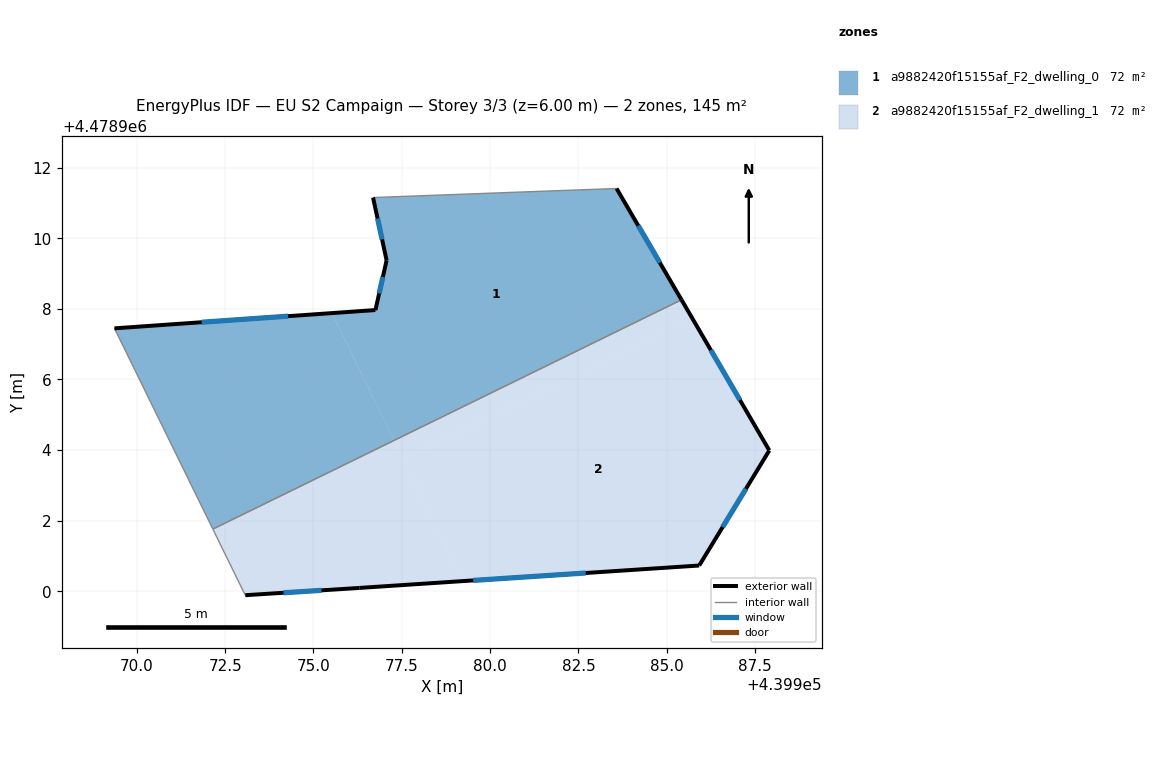
=== STOREY PLAN SPEC (per zone: floor XY polygon, exterior-wall plan segments, windows/doors) ===
zone 1: a9882420f15155af_F2_dwelling_0  (72.3 m²)
  floor: (439983.58, 4478911.41) (439985.42, 4478908.26) (439977.28, 4478904.28) (439975.52, 4478907.88) (439976.75, 4478907.97) (439977.07, 4478909.37) (439976.69, 4478911.15)
  floor: (439975.52, 4478907.88) (439977.28, 4478904.28) (439972.15, 4478901.76) (439969.36, 4478907.45)
  exterior wall: (439985.42, 4478908.26) – (439983.58, 4478911.41)  [3.6 m]
    window: (439984.80, 4478909.31) – (439984.20, 4478910.35)  [1.2 m²]
  exterior wall: (439976.75, 4478907.97) – (439969.36, 4478907.45)  [7.4 m]
    window: (439974.28, 4478907.79) – (439971.83, 4478907.62)  [2.4 m²]
  exterior wall: (439977.07, 4478909.37) – (439976.75, 4478907.97)  [1.4 m]
    window: (439976.96, 4478908.90) – (439976.86, 4478908.44)  [0.5 m²]
  exterior wall: (439976.69, 4478911.15) – (439977.07, 4478909.37)  [1.8 m]
    window: (439976.81, 4478910.56) – (439976.94, 4478909.97)  [0.6 m²]
  interior walls: 3
zone 2: a9882420f15155af_F2_dwelling_1  (72.3 m²)
  floor: (439985.72, 4478907.74) (439987.91, 4478903.99) (439985.92, 4478900.73) (439979.23, 4478900.29) (439977.55, 4478903.74)
  floor: (439985.42, 4478908.26) (439985.72, 4478907.74) (439977.55, 4478903.74) (439977.28, 4478904.28)
  floor: (439977.28, 4478904.28) (439979.23, 4478900.29) (439976.31, 4478900.10) (439973.07, 4478899.89) (439972.15, 4478901.76)
  exterior wall: (439987.91, 4478903.99) – (439985.42, 4478908.26)  [4.9 m]
    window: (439987.07, 4478905.42) – (439986.25, 4478906.83)  [1.6 m²]
  exterior wall: (439985.92, 4478900.73) – (439987.91, 4478903.99)  [3.8 m]
    window: (439986.58, 4478901.82) – (439987.24, 4478902.90)  [1.3 m²]
  exterior wall: (439976.31, 4478900.10) – (439985.92, 4478900.73)  [9.6 m]
    window: (439979.52, 4478900.31) – (439982.71, 4478900.52)  [3.2 m²]
  exterior wall: (439973.07, 4478899.89) – (439976.31, 4478900.10)  [3.2 m]
    window: (439974.15, 4478899.96) – (439975.23, 4478900.03)  [1.1 m²]
  interior walls: 2

=== DERIVED (storey summary) ===
Building: EU S2 Campaign
Storey: 3 of 3  (floor level z = 6.00 m)
Storey gross floor area: 144.6 m²
Zones on this storey: 2
  - a9882420f15155af_F2_dwelling_0: floor 72.3 m²; exterior wall 14.3 m (43.0 m²); 4 window(s) 4.7 m²; WWR 11.0%
  - a9882420f15155af_F2_dwelling_1: floor 72.3 m²; exterior wall 21.6 m (64.9 m²); 4 window(s) 7.1 m²; WWR 11.0%
Zone adjacency (shared interzone walls):
  - a9882420f15155af_F2_dwelling_0 ↔ a9882420f15155af_F2_dwelling_1